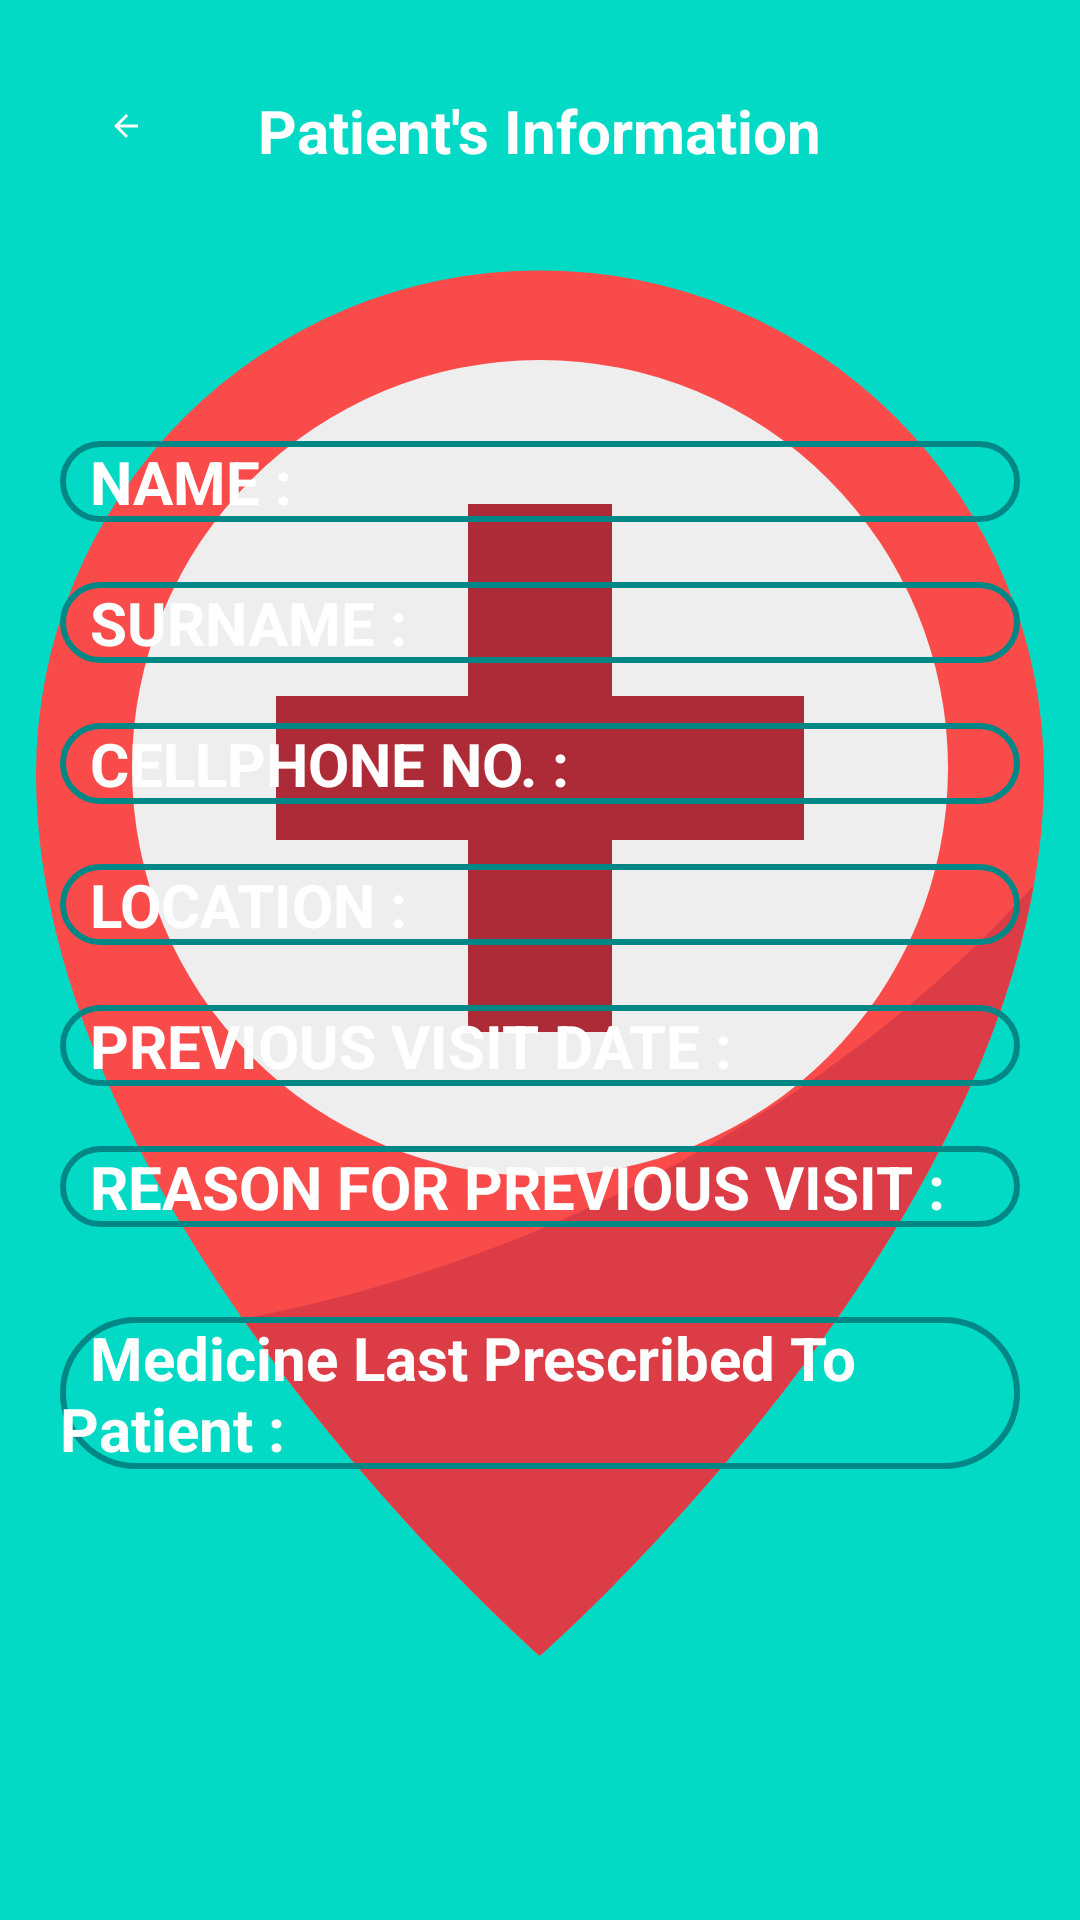

Produce the Android XML layout that renders to this screen, including the resource entries it uses.
<!-- AndroidManifest.xml: application theme splashScreenTheme -->
<!-- res/layout/activity_patient_detail.xml -->
<?xml version="1.0" encoding="utf-8"?>
<LinearLayout xmlns:android="http://schemas.android.com/apk/res/android"
    xmlns:app="http://schemas.android.com/apk/res-auto"
    xmlns:tools="http://schemas.android.com/tools"
    android:layout_width="match_parent"
    android:layout_height="match_parent"
    android:background="@drawable/medicine4"
    android:orientation="vertical"
    android:padding="20dp"
    tools:context=".PatientDetail">

    <RelativeLayout
        android:layout_width="match_parent"
        android:layout_height="wrap_content"
        android:padding="@dimen/elevation_10">

        <ImageView
            android:id="@+id/detail_back"
            android:layout_width="24dp"
            android:layout_height="@dimen/height_24"
            android:src="@drawable/ic_back"
            android:padding="@dimen/elavation_6"/>

        <TextView
            android:layout_width="wrap_content"
            android:layout_height="wrap_content"
            android:text="Patient's Information"
            android:layout_centerHorizontal="true"
            android:textColor="@android:color/white"
            android:textSize="20sp"
            android:textStyle="bold" />

    </RelativeLayout>

    <TextView
        android:layout_width="match_parent"
        android:layout_height="wrap_content"
        android:textSize="20sp"
        android:text="  NAME : "
        android:textStyle="bold"
        android:textColor="@color/white"
        android:textAlignment="gravity"
        android:background="@drawable/round_border"
        android:id="@+id/name"
        android:gravity="center_vertical"
        android:layout_marginTop="80dp"/>
    <TextView
        android:layout_width="match_parent"
        android:layout_height="wrap_content"
        android:textSize="20sp"
        android:text="  SURNAME : "
        android:background="@drawable/round_border"
        android:textStyle="bold"
        android:textColor="@color/white"
        android:textAlignment="gravity"
        android:id="@+id/surname"
        android:gravity="center_vertical"
        android:layout_marginTop="20dp"/>
    <TextView
        android:layout_width="match_parent"
        android:layout_height="wrap_content"
        android:textSize="20sp"
        android:text="  CELLPHONE NO. : "
        android:background="@drawable/round_border"
        android:textStyle="bold"
        android:textColor="@color/white"
        android:textAlignment="gravity"
        android:id="@+id/cellphone"
        android:gravity="center_vertical"
        android:layout_marginTop="20dp"/>
    <TextView
        android:layout_width="match_parent"
        android:layout_height="wrap_content"
        android:textSize="20sp"
        android:text="  LOCATION : "
        android:background="@drawable/round_border"
        android:textStyle="bold"
        android:textColor="@color/white"
        android:textAlignment="gravity"
        android:id="@+id/location"
        android:gravity="center_vertical"
        android:layout_marginTop="20dp"/>
    <TextView
        android:layout_width="match_parent"
        android:layout_height="wrap_content"
        android:textSize="20sp"
        android:text="  PREVIOUS VISIT DATE : "
        android:background="@drawable/round_border"
        android:textStyle="bold"
        android:textColor="@color/white"
        android:textAlignment="gravity"
        android:id="@+id/previous_visit_date"
        android:gravity="center_vertical"
        android:layout_marginTop="20dp"/>

    <TextView
        android:id="@+id/reason"
        android:layout_width="match_parent"
        android:layout_height="wrap_content"
        android:gravity="center_vertical"
        android:text="  REASON FOR PREVIOUS VISIT : "
        android:background="@drawable/round_border"
        android:textAlignment="gravity"
        android:textColor="@color/white"
        android:textSize="20sp"
        android:textStyle="bold"
        android:layout_marginTop="20dp"/>

    <TextView
        android:id="@+id/medicine"
        android:layout_width="match_parent"
        android:layout_height="wrap_content"
        android:gravity="center_vertical"
        android:text="  Medicine Last Prescribed To Patient :"
        android:textAlignment="gravity"
        android:textColor="@color/white"
        android:background="@drawable/round_border"
        android:textSize="20sp"
        android:textStyle="bold"
        android:layout_marginTop="30dp"/>

</LinearLayout>
<!-- resources referenced by this layout -->
<resources>
  <color name="white">#FFFFFFFF</color>
  <dimen name="elavation_6">6dp</dimen>
  <dimen name="elevation_10">10dp</dimen>
  <dimen name="height_24">24dp</dimen>
  <!-- drawable ic_back (drawable) -->
  <vector android:autoMirrored="true" android:height="80dp"
      android:tint="@android:color/white" android:viewportHeight="24"
      android:viewportWidth="24" android:width="80dp" xmlns:android="http://schemas.android.com/apk/res/android">
      <path android:fillColor="@android:color/white" android:pathData="M20,11H7.83l5.59,-5.59L12,4l-8,8 8,8 1.41,-1.41L7.83,13H20v-2z"/>
  </vector>
  <!-- drawable round_border (drawable-v24) -->
  <?xml version="1.0" encoding="utf-8"?>
  <shape android:shape="rectangle" xmlns:android="http://schemas.android.com/apk/res/android">
      <stroke android:color="@color/teal_700"
          android:width="2dp"/>
      <corners android:radius="500dp"/>
  </shape>
  <style name="splashScreenTheme" parent="Theme.MaterialComponents.Light.NoActionBar">
          <item name="android:windowBackground">@drawable/splash_image</item>
          <item name="android:statusBarColor">@color/design_default_color_secondary</item>
      </style>
  <color name="teal_700">#FF018786</color>
  <!-- drawable splash_image (drawable) -->
  <?xml version="1.0" encoding="utf-8"?>
  <layer-list xmlns:android="http://schemas.android.com/apk/res/android">
  
      <item android:drawable="@color/design_default_color_secondary"/>
  
      <item android:drawable="@drawable/ic_hospital" android:gravity="center"/>
  
  </layer-list>
  <!-- drawable ic_hospital (drawable) -->
  <vector xmlns:android="http://schemas.android.com/apk/res/android"
      android:width="512dp"
      android:height="512dp"
      android:viewportWidth="64"
      android:viewportHeight="64">
    <path
        android:pathData="m53,24.267c0,18.366 -21,36.733 -21,36.733s-21,-18.367 -21,-36.733a21,21 0,1 1,42 0z"
        android:fillColor="#fa4b4b"/>
    <path
        android:pathData="m19.625,46.953a86.778,86.778 0,0 0,12.375 14.047s17.6,-15.4 20.567,-32.1c-8.144,9.04 -20.061,15.6 -32.942,18.053z"
        android:fillColor="#dc3c46"/>
    <path
        android:pathData="M32,24m-17,0a17,17 0,1 1,34 0a17,17 0,1 1,-34 0"
        android:fillColor="#eee"/>
    <path
        android:pathData="m29,21v-8h6v8h8v6h-8v8h-6v-8h-8v-6z"
        android:fillColor="#ad2a37"/>
  </vector>
</resources>
